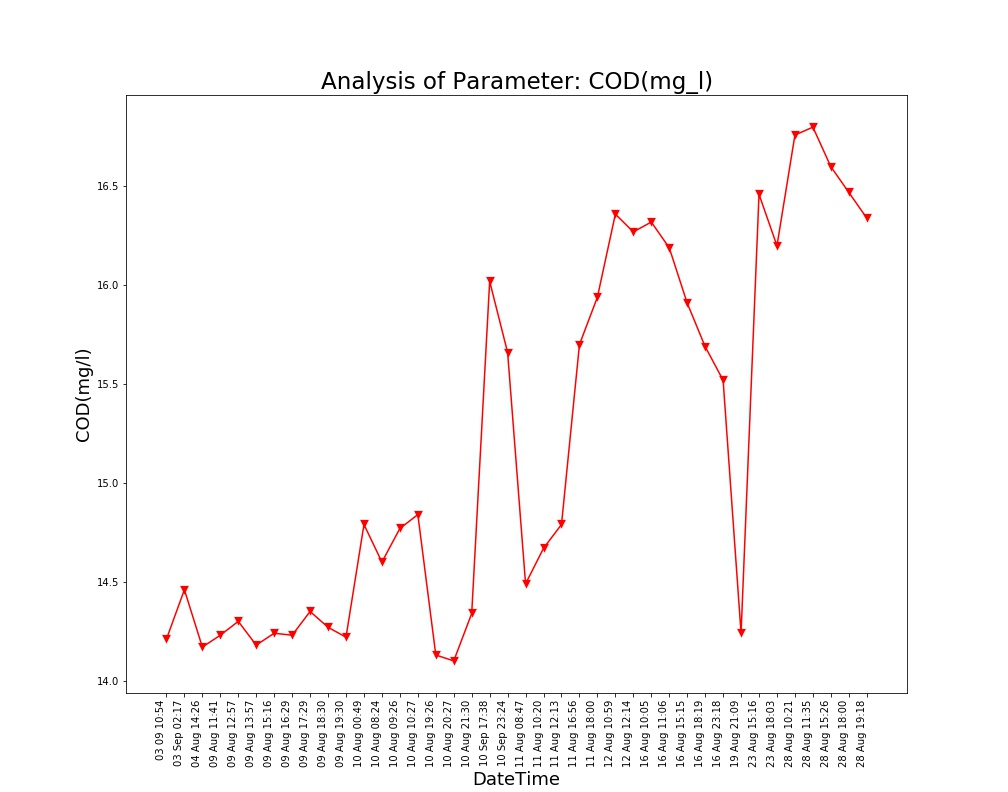

The file beside this chart, header and first rows:
Unnamed: 0, DateTime, Date, Time, COD(mg/l)
0.0, 04 Aug 14:26, 04 Aug 2021, 14:26:24, 14.17
1.0, 09 Aug 11:41, 09 Aug 2021, 11:41:48, 14.23
2.0, 09 Aug 12:57, 09 Aug 2021, 12:57:04, 14.3
3.0, 09 Aug 13:57, 09 Aug 2021, 13:57:19, 14.18
4.0, 09 Aug 15:16, 09 Aug 2021, 15:16:19, 14.24
5.0, 09 Aug 16:29, 09 Aug 2021, 16:29:24, 14.23
6.0, 09 Aug 17:29, 09 Aug 2021, 17:29:51, 14.35
7.0, 09 Aug 18:30, 09 Aug 2021, 18:30:16, 14.27
8.0, 09 Aug 19:30, 09 Aug 2021, 19:30:40, 14.22
9.0, 10 Aug 00:49, 10 Aug 2021, 00:49:39, 14.79
10.0, 10 Aug 08:24, 10 Aug 2021, 08:24:01, 14.6
11.0, 10 Aug 09:26, 10 Aug 2021, 09:26:56, 14.77
12.0, 10 Aug 10:27, 10 Aug 2021, 10:27:28, 14.84
13.0, 10 Aug 19:26, 10 Aug 2021, 19:26:33, 14.13
14.0, 10 Aug 20:27, 10 Aug 2021, 20:27:03, 14.1
15.0, 10 Aug 21:30, 10 Aug 2021, 21:30:23, 14.34
16.0, 11 Aug 08:47, 11 Aug 2021, 08:47:06, 14.49
17.0, 11 Aug 10:20, 11 Aug 2021, 10:20:04, 14.67
18.0, 11 Aug 12:13, 11 Aug 2021, 12:13:36, 14.79
19.0, 11 Aug 16:56, 11 Aug 2021, 16:56:21, 15.7
20.0, 11 Aug 18:00, 11 Aug 2021, 18:00:02, 15.94
21.0, 12 Aug 10:59, 12 Aug 2021, 10:59:37, 16.36
22.0, 12 Aug 12:14, 12 Aug 2021, 12:14:31, 16.27
23.0, 16 Aug 10:05, 16 Aug 2021, 10:05:25, 16.32
24.0, 16 Aug 11:06, 16 Aug 2021, 11:06:03, 16.19
25.0, 16 Aug 15:15, 16 Aug 2021, 15:15:28, 15.91
26.0, 16 Aug 18:19, 16 Aug 2021, 18:19:53, 15.69
27.0, 16 Aug 23:18, 16 Aug 2021, 23:18:09, 15.52
28.0, 19 Aug 21:09, 19 Aug 2021, 21:09:25, 14.24
29.0, 23 Aug 15:16, 23 Aug 2021, 15:16:38, 16.46
30.0, 23 Aug 18:03, 23 Aug 2021, 18:03:46, 16.2
31.0, 28 Aug 10:21, 28 Aug 2021, 10:21:18, 16.76
32.0, 28 Aug 11:35, 28 Aug 2021, 11:35:06, 16.8
33.0, 28 Aug 15:26, 28 Aug 2021, 15:26:51, 16.6
34.0, 28 Aug 18:00, 28 Aug 2021, 18:00:08, 16.47
35.0, 28 Aug 19:18, 28 Aug 2021, 19:18:38, 16.34
, 03 Sep 02:17, 03 Sep 2021, 02:17:33, 14.46
, 03 09 10:54, 03 Sep 2021, 10:54:46, 14.21
, 10 Sep 17:38, 10 Sep 2021, 17:38:26, 16.02
, 10 Sep 23:24, 10 Sep 2021, 23:24:03, 15.66
